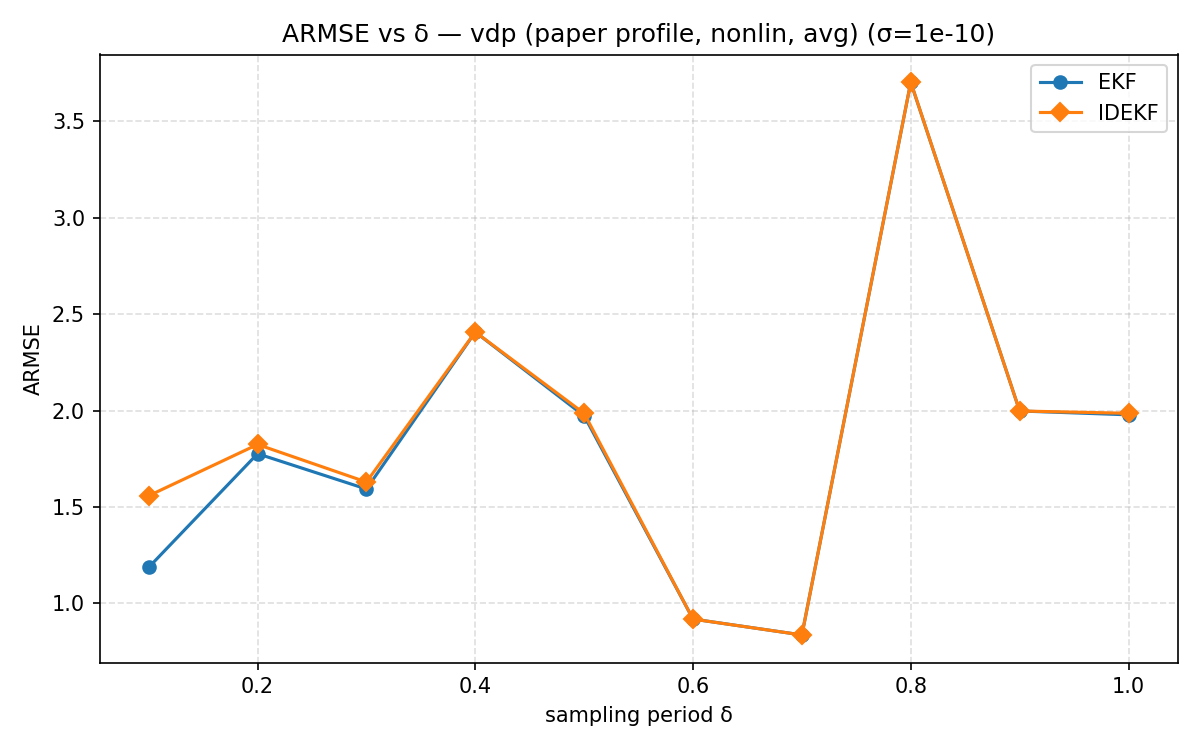

Values plotted in this chart, from the file beside it:
delta, EKF, IDEKF, sigma, metric
0.1, 1.186, 1.558, 1e-10, avg
0.2, 1.776, 1.824, 1e-10, avg
0.3, 1.593, 1.629, 1e-10, avg
0.4, 2.407, 2.407, 1e-10, avg
0.5, 1.972, 1.985, 1e-10, avg
0.6, 0.9179, 0.9177, 1e-10, avg
0.7, 0.8356, 0.8356, 1e-10, avg
0.8, 3.703, 3.704, 1e-10, avg
0.9, 1.998, 1.998, 1e-10, avg
1.0, 1.978, 1.986, 1e-10, avg
